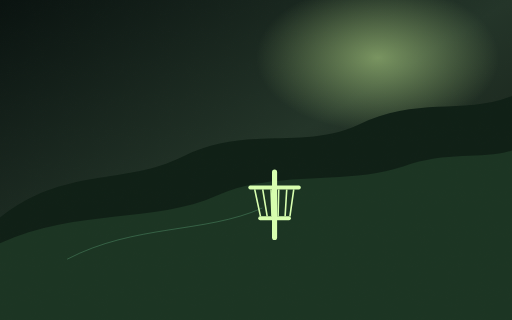
t = 0.00 s
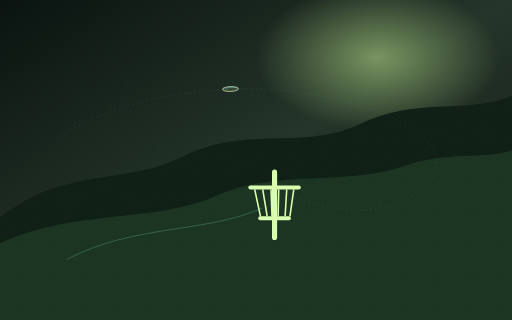
t = 1.16 s
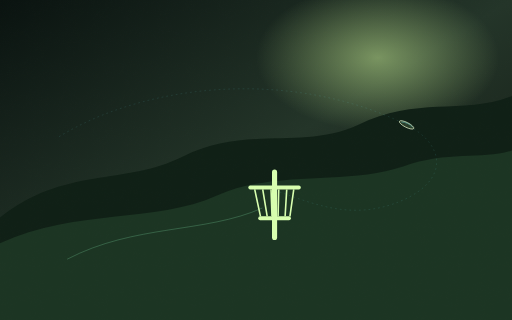
t = 2.31 s
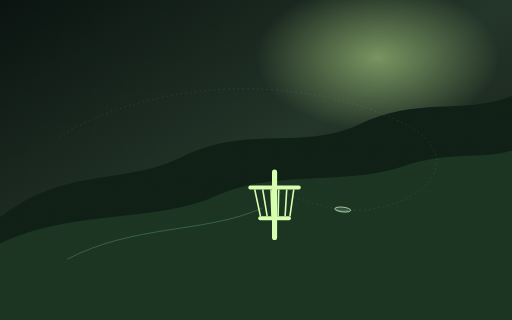
t = 3.37 s
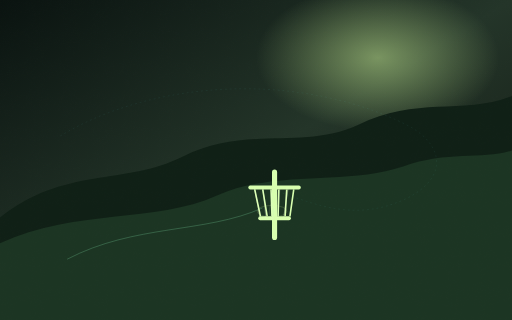
t = 4.53 s
t = 5.58 s: frame unchanged from t = 0.00 s, image omitted

The animated SVG that drew these frames (rendered in a browser with its animation timeline set to each time). Animation: 8 SMIL elements (animate=7,animateMotion=1); one cycle of 6.80 s, repeats indefinitely.

<svg xmlns="http://www.w3.org/2000/svg" viewBox="0 0 1600 1000"><defs><linearGradient id="s" x1="0" y1="0" x2="1" y2="1"><stop stop-color="#0a1310"/><stop offset=".5" stop-color="#243529"/><stop offset="1" stop-color="#111710"/></linearGradient><radialGradient id="g"><stop stop-color="#d8ff9f" stop-opacity=".48"/><stop offset="1" stop-color="#d8ff9f" stop-opacity="0"/></radialGradient><filter id="n"><feTurbulence baseFrequency=".65" numOctaves="3" seed="10"/><feComponentTransfer><feFuncA type="table" tableValues="0 .08"/></feComponentTransfer></filter></defs><rect width="1600" height="1000" fill="url(#s)"/><ellipse cx="1180" cy="180" rx="380" ry="230" fill="url(#g)"/><path d="M0 680 C200 520 390 580 570 490 C770 390 950 470 1120 390 C1300 300 1450 360 1600 300 L1600 1000 0 1000Z" fill="#102016"/><path d="M0 760 C240 650 480 700 680 610 C860 530 1080 580 1260 520 C1400 470 1510 500 1600 470 L1600 1000 0 1000Z" fill="#1c3523"/><path d="M210 810 C420 700 640 730 820 650" stroke="#8cf4b7" stroke-opacity=".24" stroke-width="3" fill="none"/><g transform="translate(850 530)"><rect x="0" width="16" height="220" rx="8" fill="#d8ffaf"/><rect x="-74" y="50" width="164" height="12" rx="6" fill="#d8ffaf"/><path d="M-54 62 L-36 146 M-29 62 L-15 146 M-3 62 L0 146 M21 62 L19 146 M46 62 L41 146 M68 62 L56 146" stroke="#d8ffaf" stroke-width="5"/><rect x="-43" y="146" width="102" height="12" rx="6" fill="#d8ffaf"/></g><!-- Wide curve-back make: disc goes long, hooks back, then drops into the chains -->
<g aria-hidden="true">
  <path d="M180 430 C470 250 930 220 1270 390 C1390 450 1405 560 1260 625 C1100 696 970 632 862 596 C852 612 850 632 850 660"
        fill="none" stroke="#79f5ff" stroke-width="2.3" stroke-linecap="round"
        stroke-dasharray="3 12" opacity=".07">
    <animate attributeName="opacity" values="0;.08;.15;.08;0;0"
      keyTimes="0;.04;.44;.66;.76;1" dur="6.8s" repeatCount="indefinite"/>
    <animate attributeName="stroke-dashoffset" values="34;0;-26"
      dur="3.7s" repeatCount="indefinite"/>
  </path>

  <g>
    <ellipse cx="0" cy="0" rx="25" ry="7.5"
             fill="#d8ff9f" fill-opacity=".13"
             stroke="#efffd7" stroke-width="2"/>
    <path d="M-18 -1 C-8 -6 11 -7 20 -2"
          fill="none" stroke="#79f5ff" stroke-opacity=".72" stroke-width="1.4"/>
    <animateMotion
      path="M180 430 C470 250 930 220 1270 390 C1390 450 1405 560 1260 625 C1100 696 970 632 862 596 C852 612 850 632 850 660"
      dur="6.8s" repeatCount="indefinite"
      keyTimes="0;.58;1" keyPoints="0;1;1" calcMode="linear" rotate="auto"/>
    <animate attributeName="opacity"
      values="0;1;1;.9;0;0"
      keyTimes="0;.04;.56;.61;.68;1"
      dur="6.8s" repeatCount="indefinite"/>
  </g>

  <ellipse cx="850" cy="660" rx="30" ry="12"
           fill="none" stroke="#d8ff9f" stroke-width="2" opacity="0">
    <animate attributeName="rx" values="18;18;38;52;52"
      keyTimes="0;.58;.63;.69;1" dur="6.8s" repeatCount="indefinite"/>
    <animate attributeName="ry" values="7;7;15;20;20"
      keyTimes="0;.58;.63;.69;1" dur="6.8s" repeatCount="indefinite"/>
    <animate attributeName="opacity" values="0;0;.42;0;0"
      keyTimes="0;.58;.63;.72;1" dur="6.8s" repeatCount="indefinite"/>
  </ellipse>

  <g stroke="#efffd7" stroke-width="3.5" stroke-linecap="round" opacity="0">
    <path d="M796 592 L812 676"/>
    <path d="M822 592 L831 680"/>
    <path d="M848 592 L850 682"/>
    <path d="M874 592 L869 680"/>
    <path d="M900 592 L887 676"/>
    <animate attributeName="opacity"
      values="0;0;.58;.16;0;0"
      keyTimes="0;.585;.625;.68;.74;1"
      dur="6.8s" repeatCount="indefinite"/>
  </g>
</g>
<rect width="1600" height="1000" filter="url(#n)" opacity=".22"/></svg>
